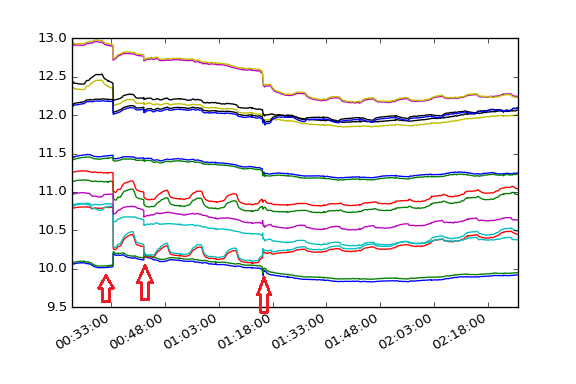

Values plotted in this chart, from the file beside it:
2014-12-29 00:22:14, 11.490222930908203
2014-12-29 00:22:15, 11.49
2014-12-29 00:22:16, 11.49
2014-12-29 00:22:17, 11.49
2014-12-29 00:22:18, 11.49
2014-12-29 00:22:19, 11.49
2014-12-29 00:22:20, 11.49
2014-12-29 00:22:21, 11.49
2014-12-29 00:22:22, 11.49
2014-12-29 00:22:23, 11.49
2014-12-29 00:22:24, 11.49
2014-12-29 00:22:25, 11.49
2014-12-29 00:22:26, 11.49
2014-12-29 00:22:27, 11.49
2014-12-29 00:22:28, 11.49
2014-12-29 00:22:29, 11.49
2014-12-29 00:22:30, 11.49
2014-12-29 00:22:31, 11.49
2014-12-29 00:22:32, 11.49
2014-12-29 00:22:33, 11.49
2014-12-29 00:22:34, 11.49
2014-12-29 00:22:35, 11.49
2014-12-29 00:22:36, 11.49
2014-12-29 00:22:37, 11.49
2014-12-29 00:22:38, 11.49
2014-12-29 00:22:39, 11.49
2014-12-29 00:22:40, 11.49
2014-12-29 00:22:41, 11.49
2014-12-29 00:22:42, 11.48
2014-12-29 00:22:43, 11.48
2014-12-29 00:22:44, 11.48
2014-12-29 00:22:45, 11.48
2014-12-29 00:22:46, 11.48
2014-12-29 00:22:47, 11.48
2014-12-29 00:22:48, 11.48
2014-12-29 00:22:49, 11.48
2014-12-29 00:22:50, 11.48
2014-12-29 00:22:51, 11.48
2014-12-29 00:22:52, 11.48
2014-12-29 00:22:53, 11.48
2014-12-29 00:22:54, 11.48
2014-12-29 00:22:55, 11.48
2014-12-29 00:22:56, 11.48
2014-12-29 00:22:57, 11.48
2014-12-29 00:22:58, 11.48
2014-12-29 00:22:59, 11.48
2014-12-29 00:23:00, 11.49
2014-12-29 00:23:01, 11.49
2014-12-29 00:23:02, 11.49
2014-12-29 00:23:03, 11.49
2014-12-29 00:23:04, 11.49
2014-12-29 00:23:05, 11.49
2014-12-29 00:23:06, 11.49
2014-12-29 00:23:07, 11.49
2014-12-29 00:23:08, 11.49
2014-12-29 00:23:09, 11.49
2014-12-29 00:23:10, 11.49
2014-12-29 00:23:11, 11.49
2014-12-29 00:23:12, 11.49
2014-12-29 00:23:13, 11.49
2014-12-29 00:23:14, 11.49
... 7,389 more rows
